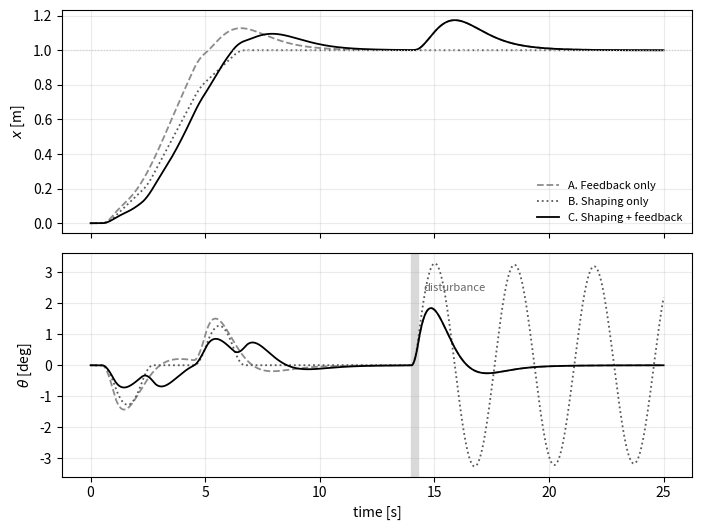

Source code (Python):
# -*- coding: utf-8 -*-
"""
Architecture a deux couches : input shaping (feedforward) + retour d'etat (feedback).
Compare, sur le modele non lineaire (l = 3 m) :
   A. feedback seul
   B. shaper + commande de position seule (pas de termes anti-ballant)
   C. shaper + feedback complet
Une perturbation (choc sur le bac) a t = 14 s montre la limite du feedforward.
"""

import numpy as np
import matplotlib
matplotlib.use("Agg")
import matplotlib.pyplot as plt

# --- Physique ---
g, l = 9.81, 3.0
zeta_n = 0.00228
omega = np.sqrt(g / l)

# --- Controleur ---
K_full = np.array([1.000, 2.774, -15.19, -5.272])
K_pos = np.array([1.000, 2.774, 0.0, 0.0])
A_MAX = 1.0

# --- Shaper ZV : 2 impulsions espacees d'une demi-periode ---
Kz = np.exp(-zeta_n * np.pi / np.sqrt(1 - zeta_n**2))
A1, A2 = 1 / (1 + Kz), Kz / (1 + Kz)
Td = np.pi / (omega * np.sqrt(1 - zeta_n**2))
print(f"Shaper ZV : A1 = {A1:.4f} a t = 0, A2 = {A2:.4f} a t = {Td:.3f} s")

# --- Profil de reference trapezoidal (position et vitesse) ---
X_REF, V_MAX, A_REF, T0 = 1.0, 0.25, 0.5, 0.5
t_acc = V_MAX / A_REF
d_acc = 0.5 * A_REF * t_acc**2
t_cst = (X_REF - 2 * d_acc) / V_MAX


def trapeze(tt):
    """Position, vitesse et acceleration du profil de base."""
    tau = tt - T0
    if tau <= 0:
        return 0.0, 0.0, 0.0
    if tau <= t_acc:
        return 0.5 * A_REF * tau**2, A_REF * tau, A_REF
    if tau <= t_acc + t_cst:
        return d_acc + V_MAX * (tau - t_acc), V_MAX, 0.0
    if tau <= 2 * t_acc + t_cst:
        tr = tau - t_acc - t_cst
        return (d_acc + V_MAX * t_cst + V_MAX * tr - 0.5 * A_REF * tr**2,
                V_MAX - A_REF * tr, -A_REF)
    return X_REF, 0.0, 0.0


def reference(tt, shaped):
    """Consigne (position, vitesse, acceleration), avec ou sans mise en forme."""
    if not shaped:
        return trapeze(tt)
    p1, v1, a1 = trapeze(tt)
    p2, v2, a2 = trapeze(tt - Td)
    return A1 * p1 + A2 * p2, A1 * v1 + A2 * v2, A1 * a1 + A2 * a2


# --- Perturbation : choc sur le bac a t = 14 s ---
def perturbation(tt):
    return 0.35 if 14.0 <= tt <= 14.3 else 0.0     # rad/s^2 sur theta


def dynamique(z, a, tt):
    x, xd, th, thd = z
    thdd = (-a * np.cos(th) - g * np.sin(th)) / l - 2 * zeta_n * omega * thd + perturbation(tt)
    return np.array([xd, a, thd, thdd])


dt, t_end = 0.002, 25.0
t = np.arange(0, t_end, dt)


def simuler(K, shaped):
    z = np.zeros(4)
    Z = np.zeros((len(t), 4))
    U = np.zeros(len(t))
    for i, ti in enumerate(t):
        p_ref, v_ref, a_ref = reference(ti, shaped)
        # feedforward (acceleration de reference) + feedback (ecart d'etat)
        u = a_ref - float(K @ (z - np.array([p_ref, v_ref, 0.0, 0.0])))
        u = float(np.clip(u, -A_MAX, A_MAX))
        k1 = dynamique(z, u, ti)
        k2 = dynamique(z + dt/2 * k1, u, ti)
        k3 = dynamique(z + dt/2 * k2, u, ti)
        k4 = dynamique(z + dt * k3, u, ti)
        z = z + dt/6 * (k1 + 2*k2 + 2*k3 + k4)
        Z[i], U[i] = z, u
    return Z, U


cas = {
    "A. Feedback only":        (simuler(K_full, False), "0.55", "--"),
    "B. Shaping only":         (simuler(K_pos,  True),  "0.35", ":"),
    "C. Shaping + feedback":   (simuler(K_full, True),  "k",    "-"),
}

print("\n--- Metriques ---")
for nom, ((Z, U), _, _) in cas.items():
    th = np.degrees(Z[:, 2])
    transfert = th[t < 13]
    apres_choc = th[t > 18]
    print(f"{nom:24s} pic pendant transfert {np.max(np.abs(transfert)):5.2f} deg | "
          f"residuel 4 s apres le choc {np.max(np.abs(apres_choc)):5.2f} deg")

fig, ax = plt.subplots(2, 1, figsize=(7.2, 5.4), sharex=True)
for nom, ((Z, U), col, ls) in cas.items():
    ax[0].plot(t, Z[:, 0], color=col, ls=ls, lw=1.3, label=nom)
    ax[1].plot(t, np.degrees(Z[:, 2]), color=col, ls=ls, lw=1.3)
ax[0].axhline(X_REF, color="0.8", ls=":", lw=0.8)
ax[0].set_ylabel(r"$x$ [m]")
ax[0].legend(fontsize=8, loc="lower right", frameon=False)
ax[0].grid(alpha=0.25)
ax[1].axvspan(14, 14.3, color="0.85")
ax[1].annotate("disturbance", (14.5, 2.4), fontsize=8, color="0.4")
ax[1].set_ylabel(r"$\theta$ [deg]")
ax[1].set_xlabel("time [s]")
ax[1].grid(alpha=0.25)
plt.tight_layout()
plt.savefig("shaper_feedback.pdf")
plt.savefig("shaper_feedback.png", dpi=140)
print("\nFigures ecrites : shaper_feedback.pdf / .png")
